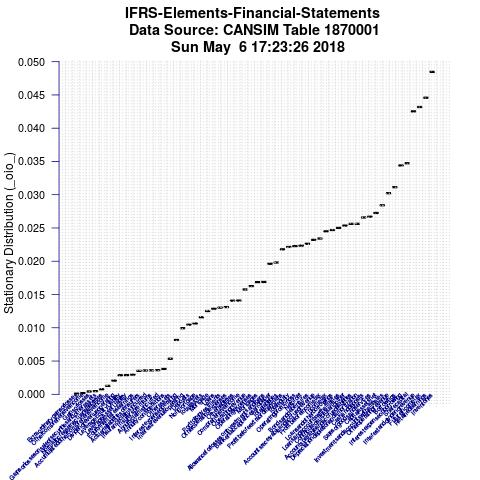

The data file committed next to this chart (first rows):
Item, IteminPlot, StationaryDistributionValue
Inventories (x 1,000,000), Inventories, 0.04847
Retained earnings (x 1,000,000), Retainedearnings, 0.04458
Future income tax (x 1,000,000), Futureincometax, 0.04318
Interest and dividend revenue (x 1,000,0…, Interestanddividendrevenue, 0.04254
Share capital (x 1,000,000), Sharecapital, 0.03473
Interest expense on borrowing (x 1,000,0…, Interestexpenseonborrowing, 0.0344
Borrowings (x 1,000,000), Borrowings, 0.03113
Other operating revenue (x 1,000,000), Otheroperatingrevenue, 0.03023
Investments and accounts with affiliates…, Investmentsandaccountswithaffiliates, 0.02841
Capital assets, net (x 1,000,000), Capitalassetsnet, 0.02727
Sales of goods and services (x 1,000,000…, Salesofgoodsandservices, 0.0267
Cash and deposits (x 1,000,000), Cashanddeposits, 0.02658
Depreciation, depletion and amortization…, Depreciationdepletionandamortization, 0.02563
Accounts payable and accrued liabilities…, Accountspayableandaccruedliabilities, 0.02562
Contributed surplus and other (x 1,000,0…, Contributedsurplusandother, 0.02536
Loans and accounts with affiliates (x 1,…, Loansandaccountswithaffiliates, 0.02502
Loans and other borrowings (x 1,000,000), Loansandotherborrowings, 0.02469
Income tax (x 1,000,000), Incometax, 0.0245
Profit before income tax (x 1,000,000), Profitbeforeincometax, 0.02342
Accounts receivable and accrued revenue …, Accountsreceivableandaccruedrevenue, 0.02323
Bonds and debentures (x 1,000,000), Bondsanddebentures, 0.02263
Net profit (x 1,000,000), Netprofit, 0.02235
Operating profit or loss (x 1,000,000), Operatingprofitorloss, 0.02227
Total, equity (x 1,000,000), Totalequity, 0.02215
Profit before extraordinary gains (x 1,0…, Profitbeforeextraordinarygains, 0.02179
Total liabilities (x 1,000,000), Totalliabilities, 0.01981
Bankers' acceptances and paper (x 1,000,…, Bankersacceptancesandpaper, 0.01963
Allowance for losses on investments and …, Allowanceforlossesoninvestmentsandloans, 0.01689
Mortgages (x 1,000,000), Mortgages, 0.01686
Operating expenses (x 1,000,000), Operatingexpenses, 0.01626
Operating revenue (x 1,000,000), Operatingrevenue, 0.01576
Comprehensive income (x 1,000,000), Comprehensiveincome, 0.01408
Other liabilities (x 1,000,000), Otherliabilities, 0.01407
Other operating expenses (x 1,000,000), Otheroperatingexpenses, 0.01311
Portfolio investments (x 1,000,000), Portfolioinvestments, 0.01303
Loans (x 1,000,000), Loans, 0.01288
Mortgage (x 1,000,000), Mortgage, 0.01252
Total assets (x 1,000,000), Totalassets, 0.01159
Non-mortgage (x 1,000,000), Nonmortgage, 0.01066
Deposits (x 1,000,000), Deposits, 0.01046
Interest revenue, operating (x 1,000,000…, Interestrevenueoperating, 0.009936
Interest expense, operating (x 1,000,000…, Interestexpenseoperating, 0.008165
Other assets (x 1,000,000), Otherassets, 0.005346
Annuity considerations (x 1,000,000), Annuityconsiderations, 0.003816
Annuity claims incurred (x 1,000,000), Annuityclaimsincurred, 0.003626
Insurers' premiums (x 1,000,000), Insurerspremiums, 0.003598
Insurance claims incurred (x 1,000,000), Insuranceclaimsincurred, 0.003585
Actuarial liabilities of insurers (x 1,0…, Actuarialliabilitiesofinsurers, 0.003525
Equity in affiliates' earnings (x 1,000,…, Equityinaffiliatesearnings, 0.002954
LeverageAssetLiability, LeverageAssetLiability, 0.002872
LeverageEquityLiability, LeverageEquityLiability, 0.002858
Dividend revenue, operating (x 1,000,000…, Dividendrevenueoperating, 0.002057
Accumulated other comprehensive income (…, Accumulatedothercomprehensiveincome, 0.001266
Normal increase in actuarial liabilities…, Normalincreaseinactuarialliabilities, 0.0007647
Gains or losses on sale of securities an…, Gainsorlossesonsaleofsecuritiesandothera…, 0.0004719
Gains or losses (x 1,000,000), Gainsorlosses, 0.0004224
Other comprehensive income (x 1,000,000), Othercomprehensiveincome, 0.0001766
Extraordinary gains or losses (x 1,000,0…, Extraordinarygainsorlosses, 9.54416163134703e-05
